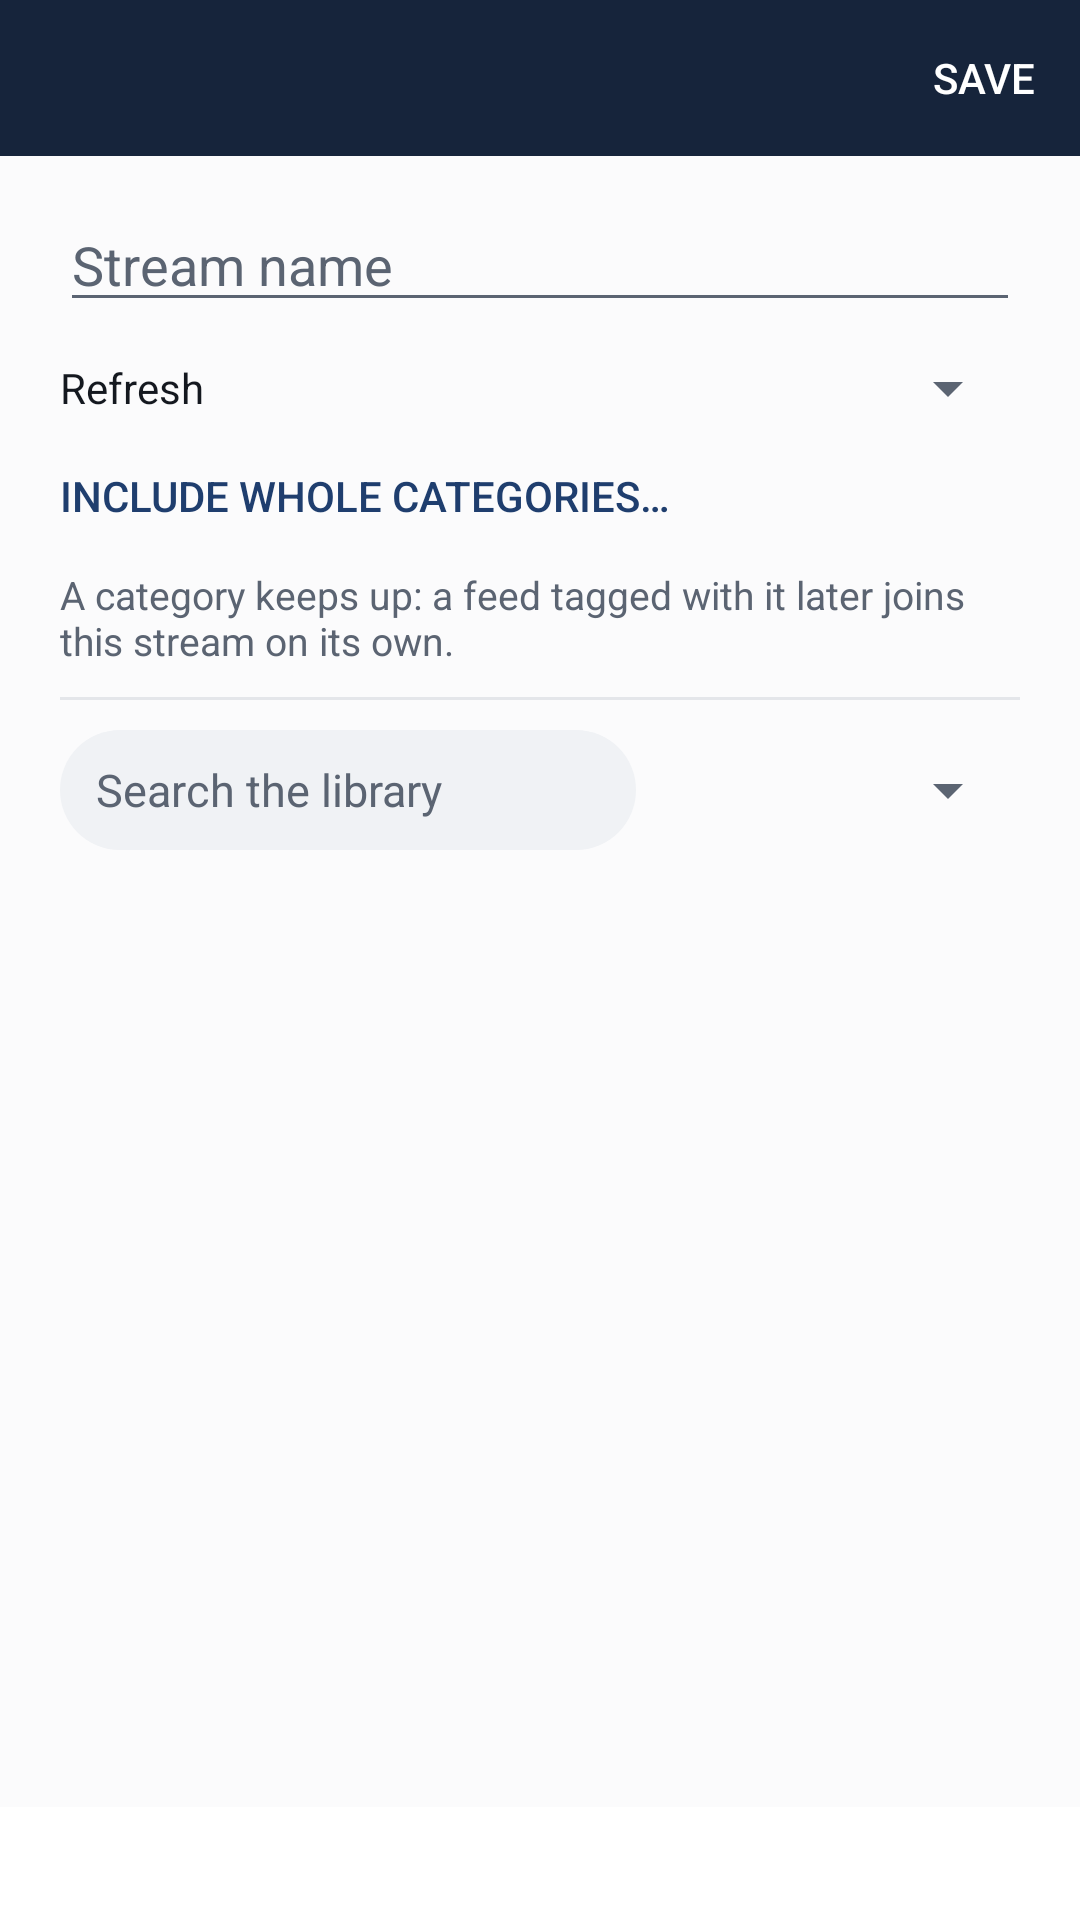

Reconstruct the res/layout file that produces this screen, plus the resources it refers to.
<!-- AndroidManifest.xml: activity theme Theme.Dispatch -->
<!-- res/layout/activity_stream_edit.xml -->
<?xml version="1.0" encoding="utf-8"?>
<LinearLayout xmlns:android="http://schemas.android.com/apk/res/android"
    xmlns:app="http://schemas.android.com/apk/res-auto"
    android:id="@+id/root"
    android:layout_width="match_parent"
    android:layout_height="match_parent"
    android:orientation="vertical"
    android:background="@color/page_backdrop">

    <LinearLayout
        android:id="@+id/topBarWrapper"
        android:layout_width="match_parent"
        android:layout_height="wrap_content"
        android:orientation="vertical"
        android:background="@color/accent">

        <LinearLayout
            android:id="@+id/topBarRow"
            android:layout_width="match_parent"
            android:layout_height="52dp"
            android:gravity="center_vertical"
            android:orientation="horizontal">

            <ImageButton
                android:id="@+id/backButton"
                android:layout_width="48dp"
                android:layout_height="48dp"
                android:background="?attr/selectableItemBackgroundBorderless"
                android:contentDescription="@string/action_back"
                android:padding="13dp"
                android:src="@drawable/ic_back"
                app:tint="@color/on_accent" />

            <TextView
                android:id="@+id/screenTitle"
                android:layout_width="0dp"
                android:layout_height="wrap_content"
                android:layout_weight="1"
                android:paddingStart="4dp"
                android:paddingEnd="4dp"
                android:textColor="@color/on_accent"
                android:textSize="17sp"
                android:textStyle="bold" />

            <Button
                android:id="@+id/saveButton"
                style="?attr/buttonBarButtonStyle"
                android:layout_width="wrap_content"
                android:layout_height="wrap_content"
                android:text="@string/save"
                android:textColor="@color/on_accent" />
        </LinearLayout>
    </LinearLayout>

    <LinearLayout
        android:id="@+id/content"
        android:layout_width="match_parent"
        android:layout_height="0dp"
        android:layout_weight="1"
        android:orientation="vertical">

        <LinearLayout
            android:layout_width="match_parent"
            android:layout_height="wrap_content"
            android:orientation="vertical"
            android:paddingStart="20dp"
            android:paddingEnd="20dp"
            android:paddingTop="14dp">

            <EditText
                android:id="@+id/nameField"
                android:layout_width="match_parent"
                android:layout_height="wrap_content"
                android:hint="@string/stream_name_hint"
                android:importantForAutofill="no"
                android:inputType="textCapWords"
                android:singleLine="true"
                android:textColor="@color/body_text"
                android:textColorHint="@color/hint_text"
                android:textSize="18sp" />

            <LinearLayout
                android:layout_width="match_parent"
                android:layout_height="wrap_content"
                android:gravity="center_vertical"
                android:orientation="horizontal"
                android:paddingTop="10dp">

                <TextView
                    android:layout_width="wrap_content"
                    android:layout_height="wrap_content"
                    android:text="@string/stream_refresh_label"
                    android:textColor="@color/body_text"
                    android:textSize="14sp" />

                <Spinner
                    android:id="@+id/cadenceSpinner"
                    android:layout_width="0dp"
                    android:layout_height="wrap_content"
                    android:layout_marginStart="10dp"
                    android:layout_weight="1" />
            </LinearLayout>

            <Button
                android:id="@+id/categoriesButton"
                style="?attr/buttonBarButtonStyle"
                android:layout_width="match_parent"
                android:layout_height="wrap_content"
                android:gravity="start|center_vertical"
                android:paddingStart="0dp"
                android:text="@string/stream_categories_none" />

            <TextView
                android:layout_width="match_parent"
                android:layout_height="wrap_content"
                android:paddingBottom="10dp"
                android:text="@string/stream_categories_note"
                android:textColor="@color/hint_text"
                android:textSize="13sp" />

            <View
                android:layout_width="match_parent"
                android:layout_height="1dp"
                android:background="@color/divider" />

            <LinearLayout
                android:layout_width="match_parent"
                android:layout_height="wrap_content"
                android:gravity="center_vertical"
                android:orientation="horizontal"
                android:paddingTop="10dp"
                android:paddingBottom="8dp">

                <EditText
                    android:id="@+id/feedSearch"
                    android:layout_width="0dp"
                    android:layout_height="40dp"
                    android:layout_weight="1"
                    android:background="@drawable/search_box"
                    android:hint="@string/stream_search_feeds"
                    android:imeOptions="actionSearch"
                    android:importantForAutofill="no"
                    android:inputType="text"
                    android:paddingStart="12dp"
                    android:paddingEnd="12dp"
                    android:singleLine="true"
                    android:textColor="@color/body_text"
                    android:textColorHint="@color/hint_text"
                    android:textSize="15sp" />

                <Spinner
                    android:id="@+id/feedCategoryFilter"
                    android:layout_width="wrap_content"
                    android:layout_height="wrap_content"
                    android:layout_marginStart="8dp"
                    android:minWidth="120dp" />
            </LinearLayout>
        </LinearLayout>

        <androidx.recyclerview.widget.RecyclerView
            android:id="@+id/feedList"
            android:layout_width="match_parent"
            android:layout_height="0dp"
            android:layout_weight="1"
            android:clipToPadding="false"
            android:scrollbars="vertical" />

        <TextView
            android:id="@+id/selectionSummary"
            android:layout_width="match_parent"
            android:layout_height="wrap_content"
            android:background="@color/surface"
            android:paddingStart="20dp"
            android:paddingEnd="20dp"
            android:paddingTop="10dp"
            android:paddingBottom="10dp"
            android:textColor="@color/meta_text"
            android:textSize="13sp" />
    </LinearLayout>
</LinearLayout>
<!-- resources referenced by this layout -->
<resources>
  <color name="accent">#16243B</color>
  <color name="body_text">#14181F</color>
  <color name="divider">#E4E6EA</color>
  <color name="hint_text">#5B6472</color>
  <color name="meta_text">#77808E</color>
  <color name="on_accent">#FFFFFF</color>
  <color name="page_backdrop">#FBFBFC</color>
  <color name="surface">#FFFFFF</color>
  <!-- drawable search_box (drawable) -->
  <?xml version="1.0" encoding="utf-8"?>
  <shape xmlns:android="http://schemas.android.com/apk/res/android"
      android:shape="rectangle">
      <solid android:color="@color/input_fill" />
      <corners android:radius="20dp" />
  </shape>
  <string name="action_back">Back</string>
  <string name="save">Save</string>
  <string name="stream_categories_none">Include whole categories…</string>
  <string name="stream_categories_note">A category keeps up: a feed tagged
          with it later joins this stream on its own.</string>
  <string name="stream_name_hint">Stream name</string>
  <string name="stream_refresh_label">Refresh</string>
  <string name="stream_search_feeds">Search the library</string>
  <style name="Theme.Dispatch" parent="Theme.AppCompat.DayNight.NoActionBar">
          <item name="colorPrimary">@color/accent</item>
          <item name="colorAccent">@color/accent_text</item>
          <item name="android:colorBackground">@color/page_backdrop</item>
          <item name="android:windowBackground">@color/page_backdrop</item>
          <item name="android:textColorPrimary">@color/body_text</item>
          <item name="android:textColorSecondary">@color/hint_text</item>
  
          <item name="android:statusBarColor">@android:color/transparent</item>
          <item name="android:navigationBarColor">@android:color/transparent</item>
          <item name="android:enforceStatusBarContrast" tools:targetApi="29">false</item>
          <item name="android:enforceNavigationBarContrast" tools:targetApi="29">false</item>
          <item name="android:windowLightStatusBar">true</item>
      </style>
  <color name="input_fill">#F0F2F5</color>
  <color name="accent_text">#1F3E6E</color>
</resources>
